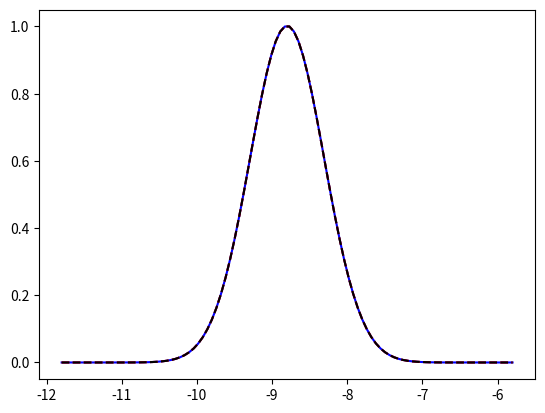
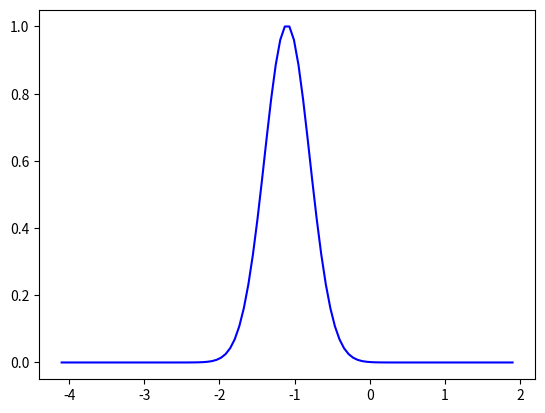
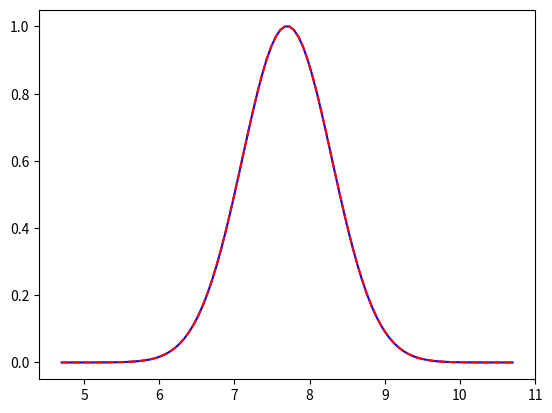

These figures' Python source, in order:
"""
Test the new covariance matrix procedure.

"""

import numpy as np
import sys
import matplotlib.pyplot as plt

def proba(dtmodels, dtobs, covmat, n):

	dtmodels = np.matrix([dtmodels])
	dtobs = np.matrix([dtobs])
	covmat = np.matrix(covmat)

	diffdt = dtmodels-dtobs
	covmatdet = np.linalg.det(covmat)

	#print diffdt
	#print covmat.I
	#sys.exit()
	#blah = 1.0 / ((2*np.pi)**(n/2.0) * covmatdet**(1./2.0))
	#argexp = (-0.5 * (diffdt * covmat.I * diffdt.T)[0, 0])
	#print blah
	#print argexp
	#print int(argexp) ** float(blah)
	#print np.exp(-0.5 * 1e16 * (diffdt * covmat.I * diffdt.T)[0,0])
	#sys.exit()

	return (1./((2*np.pi)**(n/2.0) * covmatdet**(n/2.0)) * np.exp(-0.5*(diffdt * covmat.I * diffdt.T)[0,0]))

### Let's test this on a handmade three delay system
if 1:
	# We have AB, AC, BC

	# we measure two time shifts, B and C (assume A is 0)
	mean = (-8.8, -1.1)
	cov = [[0.4, 0.3],
		   [0.2, 0.4]]
	samples = []
	nsamples = 500
	delays = []

	for i in np.arange(nsamples):
		#shifts = np.random.multivariate_normal(mean, cov)
		shiftA = np.random.normal(loc=0, scale=0.5)
		shiftB = np.random.normal(loc=-8.8, scale=0.3)
		shiftC = np.random.normal(loc=-1.1, scale=0.6)
		shifts = (shiftA, shiftB, shiftC)

		samples.append(shifts)
		delays.append([0 - shifts[0], 0 - shifts[1], shifts[0] - shifts[1]])

	covsamples = np.cov(samples, rowvar=False)
	cov = np.cov(np.transpose(delays))
	
	# I use covsamples instead of cov in the following. That's not at all a matrix of delays, but for testing purposes it works...
	cov = covsamples

# This is the result I get from above
AB = -8.8
AC = -1.1
BC = 7.7

ABvAB = cov[0][0]
ABvAC = cov[0][1]
ABvBC = cov[0][2]
ACvAC = cov[1][1]
ACvBC = cov[1][2]
BCvBC = cov[2][2]

#print ABvAB, ABvAC, ABvBC, ACvAC, ACvBC, BCvBC

#ABvAB = 0.74
#ABvAC = 0.43
#ABvBC = -0.08
#ACvAC = 0.75
#ACvBC = 0.08
#BCvBC = 0.39


dtobs = [AB, AC, BC]
covmat = [
	[ABvAB, ABvAC, ABvBC],
	[ABvAC, ACvAC, ACvBC],
	[ABvBC, ACvBC, BCvBC]
]

# AB, AC
covmatreducA = [
	[ABvAB, ABvAC],
	[ABvAC, ACvAC]
]
dtobsreducA = [AB, AC]

# BA, BC
covmatreducB = [
	[ABvAB, ABvBC],
	[ABvBC, BCvBC]
]
dtobsreducB = [-AB, BC]

# CA, CB
covmatreducC = [
	[ACvAC, ACvBC],
	[ACvBC, BCvBC]
]
dtobsreducC = [-AC, -BC]

### AB
plt.figure()
dtAB = np.linspace(AB-3, AB+3, 100)
probAB = []
probABreduc = []
for dt in dtAB:
	dtmodels = [dt, AC, BC]
	probAB.append(proba(dtmodels, dtobs, covmat, n=3))
	dtmodelsreduc = [dt, AC]
	probABreduc.append(proba(dtmodelsreduc, dtobsreducA, covmatreducA, n=2))

plt.plot(dtAB, probAB/max(probAB), 'b')
plt.plot(dtAB, probABreduc/max(probABreduc), '--r')


dtBA = np.linspace(-AB-3, -AB+3, 100)
probBAreduc = []
for dt in dtBA:
	dtmodelsreduc = [dt, BC]
	probBAreduc.append(proba(dtmodelsreduc, dtobsreducB, covmatreducA, n=2))

plt.plot(dtAB, probBAreduc/max(probBAreduc), '--k')
plt.show()


### AC
plt.figure()
dtAC = np.linspace(AC-3, AC+3, 100)
probAC = []
probACreduc = []
for dt in dtAC:
	dtmodels = [AB, dt, BC]
	probAC.append(proba(dtmodels, dtobs, covmat, n=3))
	dtmodelsreduc = [-dt, -BC]
	probACreduc.append(proba(dtmodelsreduc, dtobsreducC, covmatreducC, n=2))

plt.plot(dtAC, probAC/max(probAC), 'b')
#plt.plot(dtAC, probACreduc/max(probACreduc), '--r')
plt.show()


### BC
plt.figure()
dtBC = np.linspace(BC-3, BC+3, 100)
probBC = []
probBCreduc = []
for dt in dtBC:
	dtmodels = [AB, AC, dt]
	probBC.append(proba(dtmodels, dtobs, covmat, n=3))
	dtmodelsreduc = [-AB, dt]
	probBCreduc.append(proba(dtmodelsreduc, dtobsreducB, covmatreducB, n=2))

plt.plot(dtBC, probBC/max(probBC), 'b')
plt.plot(dtBC, probBCreduc/max(probBCreduc), '--r')
plt.show()




sys.exit()
### let's define the obs delays and covcoeffs

# obs delays
AB = -8.8
AC = -1.1
AD = -13.8
BC = 7.7
BD = -5.1
CD = -12.7

# mean cov
ABvAB = 0.74
ABvAC = 0.43
ABvAD = 0.43
ABvBC = -0.08
ABvBD = -0.08
ABvCD = 0.00

ACvAC = 0.75
ACvAD = 0.44
ACvBC = 0.08
ACvBD = -0.01
ACvCD = -0.09

ADvAD = 1.0
ADvBC = -0.01
ADvBD = 0.40
ADvCD = 0.41

BCvBC = 0.39
BCvBD = 0.07
BCvCD = -0.09

BDvBD = 0.73
BDvCD = 0.41

CDvCD = 0.74



# full set
dtobs = [AB, AC, AD, BC, BD, CD]
covmat = [
		  [ABvAB, ABvAC, ABvAD, ABvBC, ABvBD, ABvCD],
		  [ABvAC, ACvAC, ACvAD, ACvBC, ACvBD, ACvCD],
		  [ABvAD, ACvAD, ADvAD, ADvBC, ADvBD, ADvCD],
		  [ABvBC, ACvBC, ADvBC, BCvBC, BCvBD, BCvCD],
		  [ABvBD, ACvBD, ADvBD, BCvBD, BDvBD, BDvCD],
		  [ABvCD, ACvCD, ADvCD, BCvCD, BDvCD, CDvCD]
		  ]

# AB, AC, AD
covmatreducA = [
	[ABvAB, ABvAC, ABvAD],
	[ABvAC, ACvAC, ACvAD],
	[ABvAD, ACvAD, ADvAD]
]
dtobsreducA = [AB, AC, AD]


# BA, BC, BD
covmatreducB = [
	[ABvAB, ABvBC, ABvBD],
	[ABvBC, BCvBC, BCvBD],
	[ABvBD, BCvBD, BDvBD]
]
dtobsreducB = [-AB, BC, BD]


# CA, CB, CD
covmatreducC = [
	[ACvAC, ACvBC, ACvCD],
	[ACvBC, BCvBC, BCvCD],
	[ACvCD, BCvCD, CDvCD]
]
dtobsreducC = [-AC, -BC, CD]


# DA, DB, DC
covmatreducD = [
	[ADvAD, ADvBD, ADvCD],
	[ADvBD, BDvBD, BDvCD],
	[ADvCD, BDvCD, CDvCD]
]
dtobsreducD = [-AD, -BD, -CD]




### AB
plt.figure()
dtAB = np.linspace(AB-3, AB+3, 100)
probAB = []
probABreduc = []
for dt in dtAB:
	dtmodels = [dt, AC, AD, BC, BD, CD]
	probAB.append(proba(dtmodels, dtobs, covmat, n=6))
	dtmodelsreduc = [dt, AC, AD]
	probABreduc.append(proba(dtmodelsreduc, dtobsreducA, covmatreducA, n=3))

dtBA = np.linspace(-AB-3, -AB+3, 100)
probBAreduc = []
for dt in dtBA:
	dtmodelsreduc = [dt, BC, BD]
	probBAreduc.append(proba(dtmodelsreduc, dtobsreducB, covmatreducB, n=3))

plt.plot(dtAB, probAB/max(probAB), 'b')
plt.plot(dtAB, probABreduc/max(probABreduc), 'r')
plt.plot(-dtBA, probBAreduc/max(probBAreduc), 'g')


### BC
plt.figure()
dtBC = np.linspace(BC-3, BC+3, 100)
probBC = []
probBCreduc = []
for dt in dtBC:
	dtmodels = [AB, AC, AD, dt, BD, CD]
	probBC.append(proba(dtmodels, dtobs, covmat, n=6))
	dtmodelsreduc = [-AB, dt, BD]
	probBCreduc.append(proba(dtmodelsreduc, dtobsreducB, covmatreducB, n=3))

dtCB = np.linspace(-BC-3, -BC+3, 100)
probCBreduc = []
for dt in dtCB:
	dtmodelsreduc = [-AC, dt, CD]
	probCBreduc.append(proba(dtmodelsreduc, dtobsreducC, covmatreducC, n=3))


plt.plot(dtBC, probBC/max(probBC), 'b')
plt.plot(dtBC, probBCreduc/max(probBCreduc), 'r')
plt.plot(-dtCB, probCBreduc/max(probCBreduc), 'g')


### CD
plt.figure()
dtCD = np.linspace(CD-3, CD+3, 100)
probCD = []
probCDreduc = []
for dt in dtCD:
	dtmodels = [AB, AC, AD, BC, BD, dt]
	probCD.append(proba(dtmodels, dtobs, covmat, n=6))
	dtmodelsreduc = [-AC, -BC, dt]
	probCDreduc.append(proba(dtmodelsreduc, dtobsreducC, covmatreducC, n=3))

dtDC = np.linspace(-CD-3, -CD+3, 100)
probDCreduc = []
for dt in dtDC:
	dtmodelsreduc = [-AD, -BD, dt]
	probDCreduc.append(proba(dtmodelsreduc, dtobsreducD, covmatreducD, n=3))

plt.plot(dtCD, probCD/max(probCD), 'b')
plt.plot(dtCD, probCDreduc/max(probCDreduc), 'r')
plt.plot(-dtDC, probCDreduc/max(probCDreduc), 'g')


### AD
plt.figure()
dtAD = np.linspace(AD-3, AD+3, 100)
probAD = []
probADreduc = []
for dt in dtAD:
	dtmodels = [AB, AC, dt, BC, BD, CD]
	probAD.append(proba(dtmodels, dtobs, covmat, n=6))
	dtmodelsreduc = [AB, AC, dt]
	probADreduc.append(proba(dtmodelsreduc, dtobsreducA, covmatreducA, n=3))

dtDA = np.linspace(-AD-3, -AD+3, 100)
probDAreduc = []
for dt in dtDA:
	dtmodelsreduc = [dt, -BD, -CD]
	probDAreduc.append(proba(dtmodelsreduc, dtobsreducD, covmatreducD, n=3))

plt.plot(dtAD, probAD/max(probAD), 'b')
plt.plot(dtAD, probADreduc/max(probADreduc), 'r')
plt.plot(-dtDA, probDAreduc/max(probDAreduc), 'g')


plt.show()
